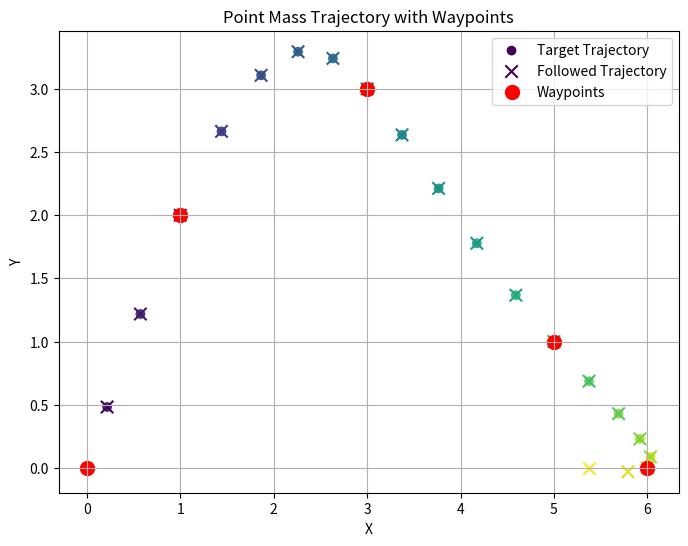

This figure's Python source:
import numpy as np
import matplotlib.pyplot as plt
from scipy.interpolate import CubicSpline
from scipy.optimize import minimize

# Point Mass Dynamics
class PointMass:
    def __init__(self, mass=1.0, dt=0.5):
        self.mass = mass
        self.dt = dt
        self.position = np.array([0.0, 0.0])  # [x, y]
        self.velocity = np.array([0.0, 0.0])  # [vx, vy]
        self.acceleration = np.array([0.0, 0.0])  # [ax, ay]

    def update(self, acceleration):
        self.acceleration = acceleration
        self.velocity += self.acceleration * self.dt
        self.position += self.velocity * self.dt

    def get_state(self):
        return np.concatenate((self.position, self.velocity, self.acceleration))

# Trajectory Optimizer (Generates smooth setpoints from waypoints)
class TrajectoryOptimizer:
    def __init__(self, waypoints, total_time=10.0, dt=0.5):
        self.waypoints = waypoints
        self.total_time = total_time
        self.dt = dt
        self.time_points = np.arange(0, total_time / dt)
        self.num_steps = len(self.time_points)

    def optimize_trajectory(self):
        # Optimization variables: [x0, y0, vx0, vy0, ax0, ay0, x1, y1, vx1, vy1, ax1, ay1, ...]
        num_vars = 6 * self.num_steps  # 6 variables per step (x, y, vx, vy, ax, ay)
        x0 = np.zeros(num_vars)  # Initial guess (all zeros)

        # Bounds for optimization variables
        bounds = [(None, None)] * num_vars  # No bounds (can be customized)

        # Constraints (waypoints and dynamics)
        constraints = []
        for i, wp in enumerate(self.waypoints):
            t_index = int(i * (self.num_steps - 1) / (len(self.waypoints) - 1))  # Spread waypoints evenly
            constraints.append({
                'type': 'eq',
                'fun': lambda x, idx=t_index, target=wp: np.array([x[6 * idx] - target[0], x[6 * idx + 1] - target[1]])
            })

        # Cost function: Minimize jerk (third derivative of position)
        def cost_function(x):
            jerk = 0.0
            for t in range(1, self.num_steps - 1):
                ax_prev, ay_prev = x[6 * (t - 1) + 4], x[6 * (t - 1) + 5]
                ax_curr, ay_curr = x[6 * t + 4], x[6 * t + 5]
                ax_next, ay_next = x[6 * (t + 1) + 4], x[6 * (t + 1) + 5]
                jerk += (ax_next - 2 * ax_curr + ax_prev)**2 + (ay_next - 2 * ay_curr + ay_prev)**2
            return jerk

        # Dynamics constraints
        def dynamics_constraints(x):
            constraints = []
            for t in range(self.num_steps - 1):
                x_curr, y_curr = x[6 * t], x[6 * t + 1]
                vx_curr, vy_curr = x[6 * t + 2], x[6 * t + 3]
                ax_curr, ay_curr = x[6 * t + 4], x[6 * t + 5]
                x_next, y_next = x[6 * (t + 1)], x[6 * (t + 1) + 1]
                vx_next, vy_next = x[6 * (t + 1) + 2], x[6 * (t + 1) + 3]
                ax_next, ay_next = x[6 * (t + 1) + 4], x[6 * (t + 1) + 5]

                # Position update
                constraints.append(x_next - (x_curr + vx_curr * self.dt))
                constraints.append(y_next - (y_curr + vy_curr * self.dt))

                # Velocity update
                constraints.append(vx_next - (vx_curr + ax_curr * self.dt))
                constraints.append(vy_next - (vy_curr + ay_curr * self.dt))

            return np.array(constraints)
        

        constraints.append({'type': 'eq', 'fun': dynamics_constraints})

        # Initial conditions constraints. Initial position is already covered by waypoints constraints, and adding it here makes the solver fail because of the redundancy
        def initial_constraints(x):
            constraints = []
            constraints.append(x[2] - 0)
            constraints.append(x[3] - 0)
        
            return np.array(constraints)
        
        constraints.append({'type': 'eq', 'fun': initial_constraints})

        # Solve the optimization problem
        result = minimize(cost_function, x0, bounds=bounds, constraints=constraints, method='SLSQP')
        if not result.success:
            raise ValueError("Optimization failed!")

        # Extract the optimized trajectory
        optimized_trajectory = result.x.reshape(-1, 6)  # Reshape to [num_steps, 6]
        return optimized_trajectory

# Abstract Controller Interface
class Controller:
    def compute_control(self, current_state, setpoint_state):
        raise NotImplementedError

# Open-Loop Controller (Follows Acceleration Setpoints Directly)
class OpenLoopController(Controller):
    def compute_control(self, current_state, setpoint_state):
        _, _, acceleration_setpoint = setpoint_state
        return acceleration_setpoint

# PID Controller (Feedback Control)
class PIDController(Controller):
    def __init__(self, kp=1.0, ki=0.0, kd=0.1):
        self.kp = kp
        self.ki = ki
        self.kd = kd
        self.integral = np.array([0.0, 0.0])
        self.previous_error = np.array([0.0, 0.0])

    def compute_control(self, current_state, setpoint_state):
        position, velocity, _ = current_state[:2], current_state[2:4], current_state[4:6]
        position_setpoint, velocity_setpoint, _ = setpoint_state

        error = position_setpoint - position
        self.integral += error * self.dt
        derivative = (error - self.previous_error) / self.dt

        control = self.kp * error + self.ki * self.integral + self.kd * derivative
        self.previous_error = error

        return control

# Simulation
def simulate(optimized_trajectory: np.ndarray, controller: Controller, dt=0.5, total_time=10.0):
    point_mass = PointMass(dt=dt)
    time_steps = int(total_time / dt)
    trajectory = []

    # Generate optimized trajectory

    for t in range(time_steps):
        current_time = t * dt
        current_state = point_mass.get_state()

        # Get setpoints from the optimized trajectory
        setpoint_state = optimized_trajectory[t, :2], optimized_trajectory[t, 2:4], optimized_trajectory[t, 4:6]

        # Compute control input
        acceleration = controller.compute_control(current_state, setpoint_state)

        # Update point mass dynamics
        point_mass.update(acceleration)

        # Save trajectory
        trajectory.append(point_mass.position.copy())

    return np.array(trajectory)

# Plotting with viridis colormap
def plot_trajectory(target_trajectory, unrolled_trajectory, waypoints):
    plt.figure(figsize=(8, 6))

    # Plot trajectory with viridis colormap
    plt.scatter(target_trajectory[:,0], target_trajectory[:,1], c=np.linspace(0,1,target_trajectory.shape[0]), label="Target Trajectory")
    plt.scatter(unrolled_trajectory[:,0], unrolled_trajectory[:,1], c=np.linspace(0,1,len(unrolled_trajectory)), marker="x", label="Followed Trajectory", s=80)

    # Plot waypoints
    plt.scatter(waypoints[:, 0], waypoints[:, 1], color="red", s=100, label="Waypoints")
    plt.xlabel("X")
    plt.ylabel("Y")
    plt.title("Point Mass Trajectory with Waypoints")
    plt.legend()
    plt.grid(True)
    # plt.colorbar(plt.cm.ScalarMappable(cmap=viridis), label="Time")
    plt.show()

# Main
if __name__ == "__main__":
    # Define waypoints
    waypoints = np.array([
        [0.0, 0.0],
        [1.0, 2.0],
        [3.0, 3.0],
        [5.0, 1.0],
        [6.0, 0.0]
    ])

    # Create trajectory optimizer
    trajectory_optimizer = TrajectoryOptimizer(waypoints, total_time=10.0)

    # Choose controller
    controller = OpenLoopController()  # Open-loop control
    # controller = PIDController(kp=1.0, ki=0.0, kd=0.1)  # Feedback control

    # Run simulation

    optimized_trajectory = trajectory_optimizer.optimize_trajectory()
    followed_trajectory = simulate(optimized_trajectory, controller, dt=0.5, total_time=10.0)
    plot_trajectory(optimized_trajectory, followed_trajectory, waypoints)